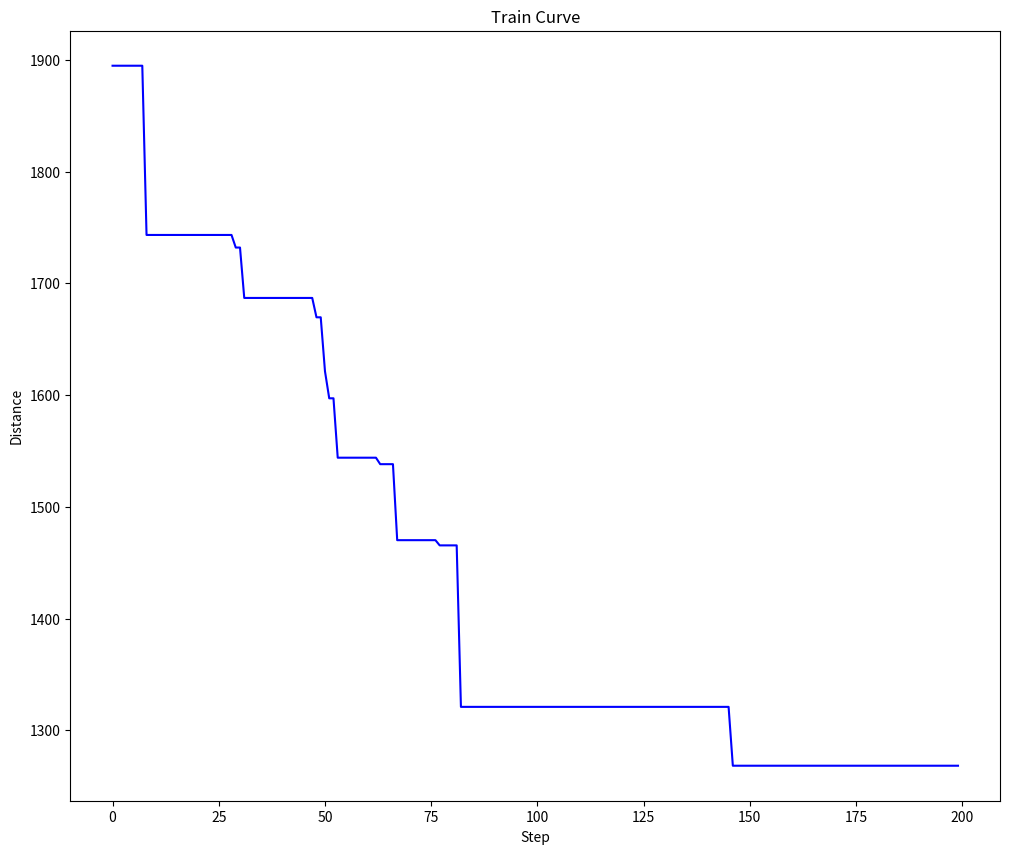

This figure's Python source: (Note: this script raises an exception after producing the figure.)
# -*- coding: utf-8 -*- 
# @Time : 2024/10/30 16:20 
# [redacted]
# @File : aco_tsp_new.py
# @Desc : Implementing the ACO algorithms including the AS, the ACS, the Min_Max AS, and the Elitist AS.

# ===========================================================================
# Reference to Dorigo M, Birattari M, Stutzle T. Ant colony optimization[J].
# IEEE computational intelligence magazine, 2006, 1(4): 28-39.
# ===========================================================================

import math
import random, copy
from matplotlib import pyplot as plt


class SolveTSPUsingACO:
    class Edge:
        def __init__(self, a, b, weight, initial_pheromone):
            self.a = a
            self.b = b
            self.weight = weight  # 距离
            self.pheromone = initial_pheromone  # 信息素
            self.initial_pheromone = initial_pheromone  # 初始信息素

    class Ant:
        def __init__(self, alpha, beta, num_nodes, edges):
            self.alpha = alpha  # 控制信息素浓度
            self.beta = beta  # 控制启发式信息
            self.num_nodes = num_nodes  # 节点数量
            self.edges = edges  # 节点信息矩阵
            self.tour = None  # 路径
            self.distance = 0.0  # 距离

        def _select_node_roulette(self):
            roulette_wheel = 0.0  # 轮盘赌的概率
            unvisited_nodes = [node for node in range(self.num_nodes) if node not in self.tour]
            heuristic_total = 0.0  # 启发式信息
            # 遍历未检索的节点，计算启发式信息
            for unvisited_node in unvisited_nodes:
                # 累加未到达节点距离信息
                heuristic_total += self.edges[self.tour[-1]][unvisited_node].weight
            # 计算累计所有未到达节点的信息和
            for unvisited_node in unvisited_nodes:
                roulette_wheel += pow(self.edges[self.tour[-1]][unvisited_node].pheromone, self.alpha) * \
                                  pow((heuristic_total / self.edges[self.tour[-1]][unvisited_node].weight), self.beta)
            # 随机生成阈值
            random_value = random.uniform(0.0, roulette_wheel)
            wheel_position = 0.0
            # 轮盘赌策略
            for unvisited_node in unvisited_nodes:
                wheel_position += pow(self.edges[self.tour[-1]][unvisited_node].pheromone, self.alpha) * \
                                  pow((heuristic_total / self.edges[self.tour[-1]][unvisited_node].weight), self.beta)
                if wheel_position >= random_value:
                    return unvisited_node

        def _select_node_pseudorandom(self):
            unvisited_nodes = [node for node in range(self.num_nodes) if node not in self.tour]
            heuristic_total = 0.0  # 启发式信息
            # 遍历未检索的节点，计算启发式信息
            for unvisited_node in unvisited_nodes:
                # 累加未到达节点距离信息
                heuristic_total += self.edges[self.tour[-1]][unvisited_node].weight

            best_info = 0.
            best_node = unvisited_nodes[0]
            for unvisited_node in unvisited_nodes:
                info = pow(self.edges[self.tour[-1]][unvisited_node].pheromone, self.alpha) * \
                                  pow((heuristic_total / self.edges[self.tour[-1]][unvisited_node].weight), self.beta)
                if info >= best_info:
                    best_info = info
                    best_node = unvisited_node

            return best_node

        def find_tour(self, acs_flag=False):
            if acs_flag:  # acs: pseudorandom proportional
                q0 = 0.3
                self.tour = [random.randint(0, self.num_nodes - 1)]  # 随机初始化开始节点
                while len(self.tour) < self.num_nodes:
                    q = random.uniform(0, 1)
                    if q <= q0:
                        # 伪随机
                        self.tour.append(self._select_node_pseudorandom())
                    else:
                        # 轮盘赌选择
                        self.tour.append(self._select_node_roulette())
            else:
                # 构建解路径
                self.tour = [random.randint(0, self.num_nodes - 1)]  # 随机初始化开始节点
                while len(self.tour) < self.num_nodes:
                    # 按照选择概率构建路径
                    self.tour.append(self._select_node_roulette())

            return self.tour

        def get_distance(self):
            # 计算路径长度
            self.distance = 0.0
            for i in range(self.num_nodes):
                self.distance += self.edges[self.tour[i]][self.tour[(i + 1) % self.num_nodes]].weight
            return self.distance

    def __init__(self, mode='ACS', colony_size=10, elitist_weight=1.0, min_scaling_factor=0.001, alpha=1.0, beta=3.0,
                 rho=0.1, phi=0.1, pheromone_deposit_weight=1.0, initial_pheromone=1.0, steps=100, nodes=None, labels=None):
        # ACO模式
        self.mode = mode
        # 蚁群数量
        self.colony_size = colony_size
        # 精英权重
        self.elitist_weight = elitist_weight
        # 最小尺度因子
        self.min_scaling_factor = min_scaling_factor
        self.rho = rho
        self.phi = phi
        # 信息素释放权重
        self.pheromone_deposit_weight = pheromone_deposit_weight
        # steps
        self.steps = steps
        # 节点数量
        self.num_nodes = len(nodes)
        # 节点信息
        self.nodes = nodes

        self.distance_list = []

        # 节点索引
        if labels is not None:
            self.labels = labels
        else:
            self.labels = range(1, self.num_nodes + 1)

        # 城市关联矩阵
        self.edges = [[None] * self.num_nodes for _ in range(self.num_nodes)]
        # 构建边信息类，包含物理距离和信息素
        for i in range(self.num_nodes):
            for j in range(i + 1, self.num_nodes):
                self.edges[i][j] = self.edges[j][i] = self.Edge(i, j, math.sqrt(
                    pow(self.nodes[i][0] - self.nodes[j][0], 2.0) + pow(self.nodes[i][1] - self.nodes[j][1], 2.0)),
                                                                initial_pheromone)

        # 构建蚁群【self.edges是引用传递，局部和全局共享】
        # self.ants = [self.Ant(alpha, beta, self.num_nodes, copy.deepcopy(self.edges)) for _ in range(self.colony_size)]
        self.ants = [self.Ant(alpha, beta, self.num_nodes, self.edges) for _ in range(self.colony_size)]
        self.global_best_tour = None
        self.global_best_distance = float("inf")

    def _add_pheromone(self, tour, distance, weight=1.0):
        # 信息素更新
        pheromone_to_add = self.pheromone_deposit_weight / distance
        for i in range(self.num_nodes):
            self.edges[tour[i]][tour[(i + 1) % self.num_nodes]].pheromone += weight * pheromone_to_add

    def _local_update_pheromone(self, tour, weight=1):
        self.edges[tour[0]][tour[1]].pheromone = (1 - weight) * self.edges[tour[0]][tour[1]].pheromone + weight * self.edges[tour[0]][tour[1]].initial_pheromone


    def _as(self):
        for step in range(self.steps):
            # 更新全局信息素
            for i in range(self.num_nodes):
                for j in range(i + 1, self.num_nodes):
                    self.edges[i][j].pheromone *= (1.0 - self.rho)

            # 遍历所有个体
            for ant in self.ants:
                # 解构建->信息素更新
                self._add_pheromone(ant.find_tour(), ant.get_distance())
                # 更新全局解
                if ant.distance < self.global_best_distance:
                    self.global_best_tour = ant.tour
                    self.global_best_distance = ant.distance

            # for i in range(self.num_nodes):
            #     for j in range(i + 1, self.num_nodes):
            #         self.edges[i][j].pheromone *= (1.0 - self.rho)

            self.distance_list.append(self.global_best_distance)

    def _acs(self):
        for step in range(self.steps):
            # 局部最优，每代的结果
            iteration_best_tour = None
            iteration_best_distance = float("inf")

            for ant in self.ants:
                # 解的构建
                ant.find_tour(acs_flag=True)
                # local pheromone update
                self._local_update_pheromone(ant.tour[-2:], self.phi)
                # 更新局部最优
                if ant.get_distance() < iteration_best_distance:
                    iteration_best_tour = ant.tour
                    iteration_best_distance = ant.distance

            # 信息素挥发
            for i in range(self.num_nodes):
                for j in range(i + 1, self.num_nodes):
                    self.edges[i][j].pheromone *= (1.0 - self.rho)

            # 按照蚁群进化进度来确定更新全局最佳路径还是局部最佳路径
            # 与MAX-MIN类似
            if float(step + 1) / float(self.steps) <= 0.75:
                self._add_pheromone(iteration_best_tour, iteration_best_distance, self.rho)
            else:
                if iteration_best_distance < self.global_best_distance:
                    self.global_best_tour = iteration_best_tour
                    self.global_best_distance = iteration_best_distance
                self._add_pheromone(self.global_best_tour, self.global_best_distance, self.rho)

            self.distance_list.append(self.global_best_distance)


    def _elitist(self):

        for step in range(self.steps):

            # 先挥发
            for i in range(self.num_nodes):
                for j in range(i + 1, self.num_nodes):
                    self.edges[i][j].pheromone *= (1.0 - self.rho)

            for ant in self.ants:
                self._add_pheromone(ant.find_tour(), ant.get_distance())
                if ant.distance < self.global_best_distance:
                    self.global_best_tour = ant.tour
                    self.global_best_distance = ant.distance

            # 对最佳路径（精英蚂蚁）进一步增加信息素
            self._add_pheromone(self.global_best_tour, self.global_best_distance, weight=self.elitist_weight)

            # for i in range(self.num_nodes):
            #     for j in range(i + 1, self.num_nodes):
            #         self.edges[i][j].pheromone *= (1.0 - self.rho)

            self.distance_list.append(self.global_best_distance)

    def _max_min(self):
        for step in range(self.steps):
            # 局部最优，每代的结果
            iteration_best_tour = None
            iteration_best_distance = float("inf")

            for ant in self.ants:
                # 解的构建
                ant.find_tour()
                # 更新局部最优
                if ant.get_distance() < iteration_best_distance:
                    iteration_best_tour = ant.tour
                    iteration_best_distance = ant.distance

            # 信息素挥发
            for i in range(self.num_nodes):
                for j in range(i + 1, self.num_nodes):
                    self.edges[i][j].pheromone *= (1.0 - self.rho)

            # 按照蚁群进化进度来确定更新全局最佳路径还是局部最佳路径
            if float(step + 1) / float(self.steps) <= 0.75:
                self._add_pheromone(iteration_best_tour, iteration_best_distance)
                max_pheromone = self.pheromone_deposit_weight / iteration_best_distance
            else:
                if iteration_best_distance < self.global_best_distance:
                    self.global_best_tour = iteration_best_tour
                    self.global_best_distance = iteration_best_distance
                self._add_pheromone(self.global_best_tour, self.global_best_distance)
                max_pheromone = self.pheromone_deposit_weight / self.global_best_distance

            min_pheromone = max_pheromone * self.min_scaling_factor

            for i in range(self.num_nodes):
                for j in range(i + 1, self.num_nodes):
                    # self.edges[i][j].pheromone *= (1.0 - self.rho)  # 其实是先累加再挥发
                    if self.edges[i][j].pheromone > max_pheromone:
                        self.edges[i][j].pheromone = max_pheromone
                    elif self.edges[i][j].pheromone < min_pheromone:
                        self.edges[i][j].pheromone = min_pheromone

            self.distance_list.append(self.global_best_distance)

    def run(self):
        print('Started : {0}'.format(self.mode))
        if self.mode == 'AS':
            self._as()
        elif self.mode == 'ACS':
            self._acs()
        elif self.mode == 'Elitist':
            self._elitist()
        else:
            self._max_min()
        print('Ended : {0}'.format(self.mode))
        print('Sequence : {0}'.format(' -> '.join(str(self.labels[i]) for i in self.global_best_tour)))
        print('Total distance travelled to complete the tour : {0}\n'.format(round(self.global_best_distance, 2)))

    def plot_tour(self, line_width=1, point_radius=math.sqrt(2.0), annotation_size=8, dpi=120, save=True, name=None):
        x = [self.nodes[i][0] for i in self.global_best_tour]
        x.append(x[0])
        y = [self.nodes[i][1] for i in self.global_best_tour]
        y.append(y[0])
        plt.plot(x, y, linewidth=line_width)
        plt.scatter(x, y, s=math.pi * (point_radius ** 2.0))
        plt.title(self.mode)
        for i in self.global_best_tour:
            plt.annotate(self.labels[i], self.nodes[i], size=annotation_size)
        if save:
            if name is None:
                name = './tour_plots/now/{0}_tour.png'.format(self.mode)
            plt.savefig(name, dpi=dpi)
        plt.show()
        plt.gcf().clear()

    def plot_opt(self):

        plt.figure(figsize=(12, 10))

        plt.plot(self.distance_list, label='Dist per step', color='b')
        plt.title('Train Curve')
        plt.xlabel('Step')
        plt.ylabel('Distance')

        # 显示图形
        # plt.show()
        plt.savefig('./tour_plots/now/{0}_train.png'.format(self.mode))
        plt.gcf().clear()


if __name__ == '__main__':
    # 蚁群数量
    _colony_size = 5
    _steps = 200
    random.seed(10)
    _nodes = [(random.uniform(0, 200), random.uniform(0, 200)) for _ in range(0, 50)]
    print(_nodes)

    # 经典AS
    as_ = SolveTSPUsingACO(mode='AS', colony_size=_colony_size, steps=_steps, nodes=_nodes)
    as_.run()
    as_.plot_opt()
    as_.plot_tour()

    # 经典ACO
    acs = SolveTSPUsingACO(mode='ACS', colony_size=_colony_size, steps=_steps, nodes=_nodes)
    acs.run()
    acs.plot_opt()
    acs.plot_tour()

    # 精英ACO
    elitist = SolveTSPUsingACO(mode='Elitist', colony_size=_colony_size, steps=_steps, nodes=_nodes)
    elitist.run()
    elitist.plot_opt()
    elitist.plot_tour()

    # MaxMinACO
    max_min = SolveTSPUsingACO(mode='MaxMin', colony_size=_colony_size, steps=_steps, nodes=_nodes)
    max_min.run()
    max_min.plot_opt()
    max_min.plot_tour()





